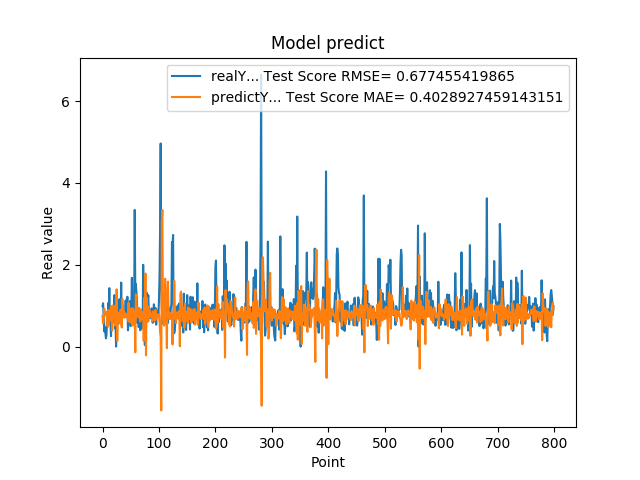

The data file committed next to this chart (first rows):
9.919999999999999929e-01, 7.500442510745212177e-01
1.059000000000000163e+00, 5.644617401326967876e-01
7.249999999999999778e-01, 7.268156256191934395e-01
3.729999999999999982e-01, 9.260268236883277826e-01
4.760000000000000342e-01, 8.367340206230229338e-01
3.420000000000000262e-01, 7.666630832442195009e-01
2.019999999999999851e-01, 7.863229960783896244e-01
2.839999999999999747e-01, 8.491772647506526939e-01
7.440000000000001057e-01, 7.000887363788363960e-01
4.850000000000000422e-01, 4.899886442676517073e-01
1.064000000000000057e+00, 8.936723185081143495e-01
8.299999999999999600e-01, 5.288393862046103511e-01
1.429000000000000048e+00, 7.565697729364021518e-01
6.959999999999999520e-01, 6.351552639156362590e-01
5.949999999999999734e-01, 9.036583115942482536e-01
2.570000000000000062e-01, 9.848607121921159058e-01
8.960000000000000187e-01, 8.336108953667520360e-01
5.660000000000000586e-01, 3.911449065294916871e-01
6.400000000000000133e-01, 1.003866912502042741e+00
8.569999999999999840e-01, 7.993987854817256045e-01
6.390000000000000124e-01, 6.835048285949060221e-01
1.258000000000000007e+00, 8.262842877010034837e-01
4.509999999999999565e-01, 5.179055210681000609e-01
6.320000000000000062e-01, 1.011047797329859055e+00
0.000000000000000000e+00, 6.507061566508409722e-01
5.889999999999999680e-01, 1.398984884953560437e+00
7.800000000000000266e-01, 1.397046183707405242e-01
5.500000000000000444e-01, 7.313271068500267758e-01
6.790000000000000480e-01, 8.286840154064466502e-01
7.809999999999999165e-01, 7.199696942259509180e-01
1.159000000000000030e+00, 6.928382102198858972e-01
8.719999999999999973e-01, 5.622587101387510611e-01
6.049999999999999822e-01, 9.035021681404394878e-01
1.564999999999999947e+00, 6.978350788813296735e-01
6.540000000000000258e-01, 4.686191170639911197e-01
1.019000000000000128e+00, 1.163280518014823128e+00
7.359999999999999876e-01, 7.898415449502526053e-01
7.570000000000000062e-01, 9.031369941373081911e-01
8.809999999999998943e-01, 7.791807436851205804e-01
8.850000000000000089e-01, 7.037553012822281850e-01
8.079999999999999405e-01, 8.167325167476253700e-01
1.129999999999999893e+00, 7.352991065055297648e-01
7.399999999999999911e-01, 7.313645065926011046e-01
9.270000000000000462e-01, 7.955649300432712234e-01
1.217999999999999972e+00, 7.412191520661411959e-01
3.989999999999999658e-01, 6.309062813933906666e-01
6.109999999999999876e-01, 1.066110299290727648e+00
7.900000000000000355e-01, 7.608654505979762783e-01
6.400000000000000133e-01, 5.935640579534977590e-01
1.116999999999999993e+00, 8.536496689942399962e-01
5.030000000000000027e-01, 6.144906580176889843e-01
9.549999999999998490e-01, 9.352440091346404527e-01
1.681000000000000050e+00, 6.559824380129309906e-01
7.800000000000000266e-01, 5.176087932121778978e-01
1.058000000000000052e+00, 9.328988333862185955e-01
1.007000000000000117e+00, 8.314399069435476353e-01
8.990000000000000213e-01, 7.799445722411406656e-01
3.339999999999999858e+00, 7.726828713049902486e-01
1.388000000000000123e+00, -1.384670819966783706e-01
1.530000000000000027e+00, 1.269347988091772406e+00
1.328000000000000069e+00, 1.110936103418459719e+00
... 739 more rows
